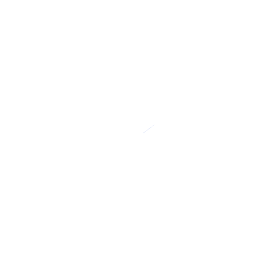
t = 0.00 s
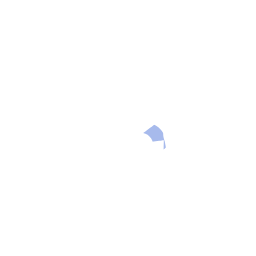
t = 0.44 s
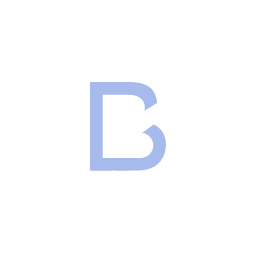
t = 0.89 s
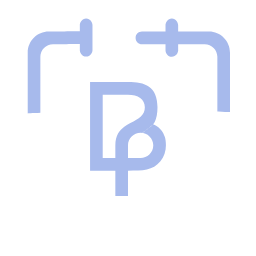
t = 1.33 s
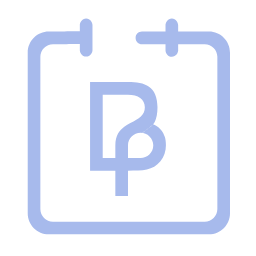
t = 1.77 s
t = 2.22 s: frame unchanged from t = 0.00 s, image omitted

The animated SVG that drew these frames (rendered in a browser with its animation timeline set to each time). Animation: 3 SMIL elements (animate=3); one cycle of 2.22 s, repeats indefinitely.

<svg xmlns="http://www.w3.org/2000/svg" xmlns:xlink="http://www.w3.org/1999/xlink" preserveAspectRatio="xMidYMid meet" width="256" height="256" viewBox="0 0 256 256" style="width: 100%; height: 100%;"><defs><animate repeatCount="indefinite" dur="2.2166667s" begin="0s" xlink:href="#_R_G_L_1_C_0_P_0" fill="freeze" attributeName="d" attributeType="XML" from="M294.33 386.7 C294.33,386.7 291.96,386.7 291.96,386.7 C291.96,386.7 291.67,391.89 291.67,391.89 C291.67,391.89 292.41,396.34 292.41,396.34 C292.41,396.34 292.11,401.09 292.11,401.09 C292.11,401.09 295.67,401.09 295.67,401.09 C295.67,401.09 295.82,396.05 295.82,396.05 C295.82,396.05 295.97,391.75 295.97,391.75 C295.97,391.75 294.33,386.7 294.33,386.7z " to="M330.93 386.68 C330.93,386.68 263.6,386.68 263.6,386.68 C263.6,386.68 265.82,453.13 265.82,453.13 C265.82,453.13 295.78,456.98 295.78,456.98 C295.78,456.98 295.89,452.83 295.89,452.83 C295.89,452.83 296.26,452.98 296.26,452.98 C296.26,452.98 295.78,457.13 295.78,457.13 C295.78,457.13 329.59,454.91 329.59,454.91 C329.59,454.91 330.93,386.68 330.93,386.68z " keyTimes="0;0.5037594;0.5263158;0.5789474;0.6691729;0.6992481;0.7593985;0.7669173;1" values="M294.33 386.7 C294.33,386.7 291.96,386.7 291.96,386.7 C291.96,386.7 291.67,391.89 291.67,391.89 C291.67,391.89 292.41,396.34 292.41,396.34 C292.41,396.34 292.11,401.09 292.11,401.09 C292.11,401.09 295.67,401.09 295.67,401.09 C295.67,401.09 295.82,396.05 295.82,396.05 C295.82,396.05 295.97,391.75 295.97,391.75 C295.97,391.75 294.33,386.7 294.33,386.7z ;M294.33 386.7 C294.33,386.7 291.96,386.7 291.96,386.7 C291.96,386.7 291.67,391.89 291.67,391.89 C291.67,391.89 292.41,396.34 292.41,396.34 C292.41,396.34 292.11,401.09 292.11,401.09 C292.11,401.09 295.67,401.09 295.67,401.09 C295.67,401.09 295.82,396.05 295.82,396.05 C295.82,396.05 295.97,391.75 295.97,391.75 C295.97,391.75 294.33,386.7 294.33,386.7z ;M303.49 386.7 C303.49,386.7 284.88,386.7 284.88,386.7 C284.88,386.7 284.88,402.72 284.88,402.72 C284.88,402.72 293.41,402.87 293.41,402.87 C293.41,402.87 293.07,405.24 293.07,405.24 C293.07,405.24 296.63,405.24 296.63,405.24 C296.63,405.24 296.82,402.57 296.82,402.57 C296.82,402.57 304.49,401.98 304.49,401.98 C304.49,401.98 303.49,386.7 303.49,386.7z ;M330.97 386.7 C330.97,386.7 263.64,386.7 263.64,386.7 C263.64,386.7 265.56,398.12 265.56,398.12 C265.56,398.12 266.75,407.02 266.75,407.02 C266.75,407.02 294.78,405.83 294.78,405.83 C294.78,405.83 298.34,405.83 298.34,405.83 C298.34,405.83 332.75,406.72 332.75,406.72 C332.75,406.72 332.45,399.46 332.45,399.46 C332.45,399.46 330.97,386.7 330.97,386.7z ;M330.97 386.7 C330.97,386.7 263.64,386.7 263.64,386.7 C263.64,386.7 265.56,442.32 265.56,442.32 C265.56,442.32 266.75,448.4 266.75,448.4 C266.75,448.4 283.8,447.51 283.8,447.51 C283.8,447.51 312.06,447.21 312.06,447.21 C312.06,447.21 332.75,448.1 332.75,448.1 C332.75,448.1 332.45,443.65 332.45,443.65 C332.45,443.65 330.97,386.7 330.97,386.7z ;M330.97 386.7 C330.97,386.7 263.64,386.7 263.64,386.7 C263.64,386.7 265.86,453.14 265.86,453.14 C265.86,453.14 276.98,456.11 276.98,456.11 C276.98,456.11 277.28,447.51 277.28,447.51 C277.28,447.51 319.47,447.81 319.47,447.81 C319.47,447.81 318.81,456.11 318.81,456.11 C318.81,456.11 329.63,454.92 329.63,454.92 C329.63,454.92 330.97,386.7 330.97,386.7z ;M330.93 386.68 C330.93,386.68 263.6,386.68 263.6,386.68 C263.6,386.68 265.82,453.13 265.82,453.13 C265.82,453.13 295.78,456.98 295.78,456.98 C295.78,456.98 295.63,448.83 295.63,448.83 C295.63,448.83 295.71,448.75 295.71,448.75 C295.71,448.75 295.78,457.13 295.78,457.13 C295.78,457.13 329.59,454.91 329.59,454.91 C329.59,454.91 330.93,386.68 330.93,386.68z ;M330.93 386.68 C330.93,386.68 263.6,386.68 263.6,386.68 C263.6,386.68 265.82,453.13 265.82,453.13 C265.82,453.13 295.78,456.98 295.78,456.98 C295.78,456.98 295.89,452.83 295.89,452.83 C295.89,452.83 296.26,452.98 296.26,452.98 C296.26,452.98 295.78,457.13 295.78,457.13 C295.78,457.13 329.59,454.91 329.59,454.91 C329.59,454.91 330.93,386.68 330.93,386.68z ;M330.93 386.68 C330.93,386.68 263.6,386.68 263.6,386.68 C263.6,386.68 265.82,453.13 265.82,453.13 C265.82,453.13 295.78,456.98 295.78,456.98 C295.78,456.98 295.89,452.83 295.89,452.83 C295.89,452.83 296.26,452.98 296.26,452.98 C296.26,452.98 295.78,457.13 295.78,457.13 C295.78,457.13 329.59,454.91 329.59,454.91 C329.59,454.91 330.93,386.68 330.93,386.68z " keySplines="0.167 0.167 0.833 0.833;0.167 0.167 0.833 0.833;0.167 0.167 0.833 0.833;0.167 0.167 0.833 0.833;0.167 0.167 0.833 0.833;0.167 0.167 0.833 0.833;0.167 0.167 0.833 0.833;0 0 0 0" calcMode="spline"></animate> <clipPath id="_R_G_L_1_C_0"><path id="_R_G_L_1_C_0_P_0" fill-rule="nonzero"></path></clipPath> <animate repeatCount="indefinite" dur="2.2166667s" begin="0s" xlink:href="#_R_G_L_0_C_0_P_0" fill="freeze" attributeName="d" attributeType="XML" from="M306.79 419.97 C306.79,419.97 306.83,419.98 306.83,419.98 C306.83,419.98 306.8,419.97 306.8,419.97 C306.8,419.97 306.78,420 306.78,420 C306.78,420 306.8,420 306.8,420 C306.8,420 306.86,420 306.86,420 C306.86,420 306.95,419.93 306.95,419.93 C306.95,419.93 306.86,419.96 306.86,419.96 C306.86,419.96 306.84,420.21 306.84,420.21 C306.84,420.21 306.89,420.1 306.89,420.1 C306.89,420.1 306.83,420.1 306.83,420.1 C306.83,420.1 306.5,420.99 306.83,420.17 C307.17,419.36 306.69,420.75 306.69,419.9 C306.69,419.04 306.89,420.14 306.89,420.14 C306.89,420.14 306.93,420.01 306.93,420.01 C306.93,420.01 307.04,419.79 307.04,419.79 C307.04,419.79 301.92,423.68 301.92,423.68 C301.92,423.68 302.88,423.24 302.88,423.24 C302.88,423.24 302.6,423.2 302.6,423.2 C302.6,423.2 302.79,423.22 302.79,423.22 C302.79,423.22 302.47,423.18 302.47,423.18 C302.47,423.18 302.62,423.19 302.62,423.19 C302.62,423.19 302.53,423.17 302.53,423.17 C302.53,423.17 302.43,423.36 302.43,423.18 C302.43,422.99 302.57,423.16 302.57,423.16 C302.57,423.16 302.4,423.16 302.4,423.16 C302.4,423.16 302.71,423.1 302.71,423.1 C302.71,423.1 302.68,423.07 302.68,423.07 C302.68,423.07 302.76,423.09 302.76,423.09 C302.76,423.09 302.66,423.2 302.66,423.2 C302.66,423.2 302.71,423.14 302.71,423.14 C302.71,423.14 302.75,423.12 302.75,423.12 C302.75,423.12 302.75,423.18 302.75,423.18 C302.75,423.18 302.53,423.22 302.53,423.22 C302.53,423.22 306.79,419.98 306.79,419.98 C306.79,419.98 306.77,419.98 306.77,419.98 C306.77,419.98 306.8,419.98 306.8,419.98 C306.8,419.98 306.77,419.98 306.77,419.98 C306.77,419.98 306.79,419.98 306.79,419.98 C306.79,419.98 306.79,419.97 306.79,419.97z " to="M301.92 404.95 C301.92,404.95 293.25,405.03 293.25,405.03 C293.25,405.03 285.98,405.1 285.98,405.1 C285.98,405.1 284.05,419.12 284.05,419.12 C284.05,419.12 285.37,434.3 285.37,434.3 C285.37,434.3 293.25,442.25 293.25,442.25 C293.25,442.25 298.5,442.3 298.5,442.3 C298.5,442.3 299.74,434.68 299.74,434.68 C299.74,434.68 303.69,434.6 303.69,434.6 C303.69,434.6 306.59,433.87 306.59,433.87 C306.59,433.87 311.49,430.09 311.49,430.09 C311.49,430.09 310.52,426.16 310.86,425.35 C311.19,424.53 310.82,424.83 310.82,423.97 C310.82,423.12 310.56,422.53 310.56,422.53 C310.56,422.53 308.71,419.49 308.71,419.49 C308.71,419.49 306.45,419.99 306.45,419.99 C306.45,419.99 301.77,423.53 301.77,423.53 C301.77,423.53 298.75,430.25 298.75,430.25 C298.75,430.25 293.3,430.28 293.3,430.28 C293.3,430.28 293.04,430.16 293.04,430.16 C293.04,430.16 291.91,428.46 291.91,428.46 C291.91,428.46 292.21,418.97 292.21,418.97 C292.21,418.97 291.95,418.04 291.95,418.04 C291.95,418.04 291.91,416.23 291.91,416.04 C291.91,415.86 292.25,414.59 292.25,414.59 C292.25,414.59 293.88,413.41 293.88,413.41 C293.88,413.41 294.99,412.85 294.99,412.85 C294.99,412.85 297.18,412.81 297.18,412.81 C297.18,412.81 299.59,413 299.59,413 C299.59,413 301.89,414.22 301.89,414.22 C301.89,414.22 302.37,415.82 302.37,415.82 C302.37,415.82 301.74,416.82 301.74,416.82 C301.74,416.82 292.58,424.16 292.58,424.16 C292.58,424.16 293.3,430.28 293.3,430.28 C293.3,430.28 298.75,430.25 298.75,430.25 C298.75,430.25 301.74,423.57 301.74,423.57 C301.74,423.57 306.45,419.97 306.45,419.97 C306.45,419.97 308.08,414.37 308.08,414.37 C308.08,414.37 310.3,409.7 310.3,409.7 C310.3,409.7 301.92,404.95 301.92,404.95z " keyTimes="0;0.1804511;0.2180451;0.2481203;0.2631579;0.2706767;0.2781955;0.2857143;0.3157895;0.3308271;0.3533835;0.3834586;0.406015;0.4135338;0.4210526;0.4511278;0.4736842;0.4887218;0.4962406;1" values="M306.79 419.97 C306.79,419.97 306.83,419.98 306.83,419.98 C306.83,419.98 306.8,419.97 306.8,419.97 C306.8,419.97 306.78,420 306.78,420 C306.78,420 306.8,420 306.8,420 C306.8,420 306.86,420 306.86,420 C306.86,420 306.95,419.93 306.95,419.93 C306.95,419.93 306.86,419.96 306.86,419.96 C306.86,419.96 306.84,420.21 306.84,420.21 C306.84,420.21 306.89,420.1 306.89,420.1 C306.89,420.1 306.83,420.1 306.83,420.1 C306.83,420.1 306.5,420.99 306.83,420.17 C307.17,419.36 306.69,420.75 306.69,419.9 C306.69,419.04 306.89,420.14 306.89,420.14 C306.89,420.14 306.93,420.01 306.93,420.01 C306.93,420.01 307.04,419.79 307.04,419.79 C307.04,419.79 301.92,423.68 301.92,423.68 C301.92,423.68 302.88,423.24 302.88,423.24 C302.88,423.24 302.6,423.2 302.6,423.2 C302.6,423.2 302.79,423.22 302.79,423.22 C302.79,423.22 302.47,423.18 302.47,423.18 C302.47,423.18 302.62,423.19 302.62,423.19 C302.62,423.19 302.53,423.17 302.53,423.17 C302.53,423.17 302.43,423.36 302.43,423.18 C302.43,422.99 302.57,423.16 302.57,423.16 C302.57,423.16 302.4,423.16 302.4,423.16 C302.4,423.16 302.71,423.1 302.71,423.1 C302.71,423.1 302.68,423.07 302.68,423.07 C302.68,423.07 302.76,423.09 302.76,423.09 C302.76,423.09 302.66,423.2 302.66,423.2 C302.66,423.2 302.71,423.14 302.71,423.14 C302.71,423.14 302.75,423.12 302.75,423.12 C302.75,423.12 302.75,423.18 302.75,423.18 C302.75,423.18 302.53,423.22 302.53,423.22 C302.53,423.22 306.79,419.98 306.79,419.98 C306.79,419.98 306.77,419.98 306.77,419.98 C306.77,419.98 306.8,419.98 306.8,419.98 C306.8,419.98 306.77,419.98 306.77,419.98 C306.77,419.98 306.79,419.98 306.79,419.98 C306.79,419.98 306.79,419.97 306.79,419.97z ;M306.79 419.97 C306.79,419.97 306.83,419.98 306.83,419.98 C306.83,419.98 306.8,419.97 306.8,419.97 C306.8,419.97 306.78,420 306.78,420 C306.78,420 306.8,420 306.8,420 C306.8,420 306.86,420 306.86,420 C306.86,420 306.95,419.93 306.95,419.93 C306.95,419.93 306.86,419.96 306.86,419.96 C306.86,419.96 306.84,420.21 306.84,420.21 C306.84,420.21 306.89,420.1 306.89,420.1 C306.89,420.1 306.83,420.1 306.83,420.1 C306.83,420.1 306.5,420.99 306.83,420.17 C307.17,419.36 306.69,420.75 306.69,419.9 C306.69,419.04 306.89,420.14 306.89,420.14 C306.89,420.14 306.93,420.01 306.93,420.01 C306.93,420.01 307.04,419.79 307.04,419.79 C307.04,419.79 301.92,423.68 301.92,423.68 C301.92,423.68 302.88,423.24 302.88,423.24 C302.88,423.24 302.6,423.2 302.6,423.2 C302.6,423.2 302.79,423.22 302.79,423.22 C302.79,423.22 302.47,423.18 302.47,423.18 C302.47,423.18 302.62,423.19 302.62,423.19 C302.62,423.19 302.53,423.17 302.53,423.17 C302.53,423.17 302.43,423.36 302.43,423.18 C302.43,422.99 302.57,423.16 302.57,423.16 C302.57,423.16 302.4,423.16 302.4,423.16 C302.4,423.16 302.71,423.1 302.71,423.1 C302.71,423.1 302.68,423.07 302.68,423.07 C302.68,423.07 302.76,423.09 302.76,423.09 C302.76,423.09 302.66,423.2 302.66,423.2 C302.66,423.2 302.71,423.14 302.71,423.14 C302.71,423.14 302.75,423.12 302.75,423.12 C302.75,423.12 302.75,423.18 302.75,423.18 C302.75,423.18 302.53,423.22 302.53,423.22 C302.53,423.22 306.79,419.98 306.79,419.98 C306.79,419.98 306.77,419.98 306.77,419.98 C306.77,419.98 306.8,419.98 306.8,419.98 C306.8,419.98 306.77,419.98 306.77,419.98 C306.77,419.98 306.79,419.98 306.79,419.98 C306.79,419.98 306.79,419.97 306.79,419.97z ;M310.92 429.74 C310.92,429.74 310.97,429.75 310.97,429.75 C310.97,429.75 310.93,429.74 310.93,429.74 C310.93,429.74 310.91,429.77 310.91,429.77 C310.91,429.77 310.94,429.77 310.94,429.77 C310.94,429.77 310.99,429.77 310.99,429.77 C310.99,429.77 311.09,429.7 311.09,429.7 C311.09,429.7 310.99,429.73 310.99,429.73 C310.99,429.73 310.9,434.91 310.9,434.91 C310.9,434.91 312.25,433.8 312.25,433.8 C312.25,433.8 311.49,430.09 311.49,430.09 C311.49,430.09 310.52,426.16 310.86,425.35 C311.19,424.53 310.82,424.83 310.82,423.97 C310.82,423.12 310.56,422.53 310.56,422.53 C310.56,422.53 308.71,419.49 308.71,419.49 C308.71,419.49 307.04,419.79 307.04,419.79 C307.04,419.79 301.92,423.68 301.92,423.68 C301.92,423.68 303.93,428.18 303.93,428.18 C303.93,428.18 303.66,428.14 303.66,428.14 C303.66,428.14 303.84,428.16 303.84,428.16 C303.84,428.16 303.52,428.11 303.52,428.11 C303.52,428.11 303.67,428.12 303.67,428.12 C303.67,428.12 303.58,428.1 303.58,428.1 C303.58,428.1 303.49,428.3 303.49,428.11 C303.49,427.93 303.63,428.09 303.63,428.09 C303.63,428.09 303.45,428.1 303.45,428.1 C303.45,428.1 303.76,428.04 303.76,428.04 C303.76,428.04 303.73,428 303.73,428 C303.73,428 303.69,427.98 303.69,427.98 C303.69,427.98 303.71,428.13 303.71,428.13 C303.71,428.13 303.76,428.08 303.76,428.08 C303.76,428.08 303.8,428.06 303.8,428.06 C303.8,428.06 303.8,428.11 303.8,428.11 C303.8,428.11 303.58,428.16 303.58,428.16 C303.58,428.16 310.92,429.75 310.92,429.75 C310.92,429.75 310.91,429.75 310.91,429.75 C310.91,429.75 310.93,429.75 310.93,429.75 C310.93,429.75 310.9,429.75 310.9,429.75 C310.9,429.75 310.93,429.75 310.93,429.75 C310.93,429.75 310.92,429.74 310.92,429.74z ;M299.65 434.12 C299.65,434.12 299.7,434.13 299.7,434.13 C299.7,434.13 299.66,434.11 299.66,434.11 C299.66,434.11 299.64,434.14 299.64,434.14 C299.64,434.14 299.66,434.14 299.66,434.14 C299.66,434.14 299.72,434.15 299.72,434.15 C299.72,434.15 299.81,434.08 299.81,434.08 C299.81,434.08 299.72,434.11 299.72,434.11 C299.72,434.11 303.69,434.6 303.69,434.6 C303.69,434.6 306.59,433.87 306.59,433.87 C306.59,433.87 311.49,430.09 311.49,430.09 C311.49,430.09 310.52,426.16 310.86,425.35 C311.19,424.53 310.82,424.83 310.82,423.97 C310.82,423.12 310.56,422.53 310.56,422.53 C310.56,422.53 308.71,419.49 308.71,419.49 C308.71,419.49 307.04,419.79 307.04,419.79 C307.04,419.79 301.92,423.68 301.92,423.68 C301.92,423.68 300.06,430.31 300.06,430.31 C300.06,430.31 299.78,430.27 299.78,430.27 C299.78,430.27 299.96,430.29 299.96,430.29 C299.96,430.29 299.65,430.25 299.65,430.25 C299.65,430.25 299.8,430.25 299.8,430.25 C299.8,430.25 299.7,430.24 299.7,430.24 C299.7,430.24 299.61,430.43 299.61,430.25 C299.61,430.06 299.75,430.22 299.75,430.22 C299.75,430.22 299.57,430.23 299.57,430.23 C299.57,430.23 299.89,430.17 299.89,430.17 C299.89,430.17 299.85,430.13 299.85,430.13 C299.85,430.13 299.82,430.12 299.82,430.12 C299.82,430.12 299.83,430.26 299.83,430.26 C299.83,430.26 299.89,430.21 299.89,430.21 C299.89,430.21 299.93,430.19 299.93,430.19 C299.93,430.19 299.93,430.25 299.93,430.25 C299.93,430.25 299.7,430.29 299.7,430.29 C299.7,430.29 299.65,434.13 299.65,434.13 C299.65,434.13 299.64,434.13 299.64,434.13 C299.64,434.13 299.66,434.13 299.66,434.13 C299.66,434.13 299.63,434.13 299.63,434.13 C299.63,434.13 299.65,434.13 299.65,434.13 C299.65,434.13 299.65,434.12 299.65,434.12z ;M292.83 434.12 C292.83,434.12 292.81,434.11 292.81,434.11 C292.81,434.11 292.84,434.12 292.84,434.12 C292.84,434.12 292.82,434.15 292.82,434.15 C292.82,434.15 292.85,434.15 292.85,434.15 C292.85,434.15 294.61,434.08 294.61,434.08 C294.61,434.08 298.37,434.07 298.37,434.07 C298.37,434.07 299.74,434.68 299.74,434.68 C299.74,434.68 303.69,434.6 303.69,434.6 C303.69,434.6 306.59,433.87 306.59,433.87 C306.59,433.87 311.49,430.09 311.49,430.09 C311.49,430.09 310.52,426.16 310.86,425.35 C311.19,424.53 310.82,424.83 310.82,423.97 C310.82,423.12 310.56,422.53 310.56,422.53 C310.56,422.53 308.71,419.49 308.71,419.49 C308.71,419.49 307.04,419.79 307.04,419.79 C307.04,419.79 301.92,423.68 301.92,423.68 C301.92,423.68 298.47,430.31 298.47,430.31 C298.47,430.31 294.44,430.33 294.44,430.33 C294.44,430.33 292.89,430.31 292.89,430.31 C292.89,430.31 292.69,430.25 292.69,430.25 C292.69,430.25 292.72,430.28 292.72,430.28 C292.72,430.28 292.63,430.26 292.63,430.26 C292.63,430.26 292.65,430.43 292.65,430.25 C292.65,430.06 292.56,430.15 292.56,430.15 C292.56,430.15 292.61,430.23 292.61,430.23 C292.61,430.23 292.93,430.17 292.93,430.17 C292.93,430.17 292.89,430.13 292.89,430.13 C292.89,430.13 292.85,430.12 292.85,430.12 C292.85,430.12 292.87,430.26 292.87,430.26 C292.87,430.26 292.93,430.21 292.93,430.21 C292.93,430.21 292.96,430.19 292.96,430.19 C292.96,430.19 292.96,430.25 292.96,430.25 C292.96,430.25 292.77,430.22 292.77,430.22 C292.77,430.22 292.83,434.13 292.83,434.13 C292.83,434.13 292.82,434.13 292.82,434.13 C292.82,434.13 292.84,434.13 292.84,434.13 C292.84,434.13 292.81,434.13 292.81,434.13 C292.81,434.13 292.83,434.13 292.83,434.13 C292.83,434.13 292.83,434.12 292.83,434.12z ;M286.91 434.04 C286.91,434.04 286.89,434.02 286.89,434.02 C286.89,434.02 286.92,434.03 286.92,434.03 C286.92,434.03 286.9,434.06 286.9,434.06 C286.9,434.06 286.92,434.06 286.92,434.06 C286.92,434.06 294.61,434.08 294.61,434.08 C294.61,434.08 298.39,434.03 298.39,434.03 C298.39,434.03 299.74,434.68 299.74,434.68 C299.74,434.68 303.69,434.6 303.69,434.6 C303.69,434.6 306.59,433.87 306.59,433.87 C306.59,433.87 311.49,430.09 311.49,430.09 C311.49,430.09 310.52,426.16 310.86,425.35 C311.19,424.53 310.82,424.83 310.82,423.97 C310.82,423.12 310.56,422.53 310.56,422.53 C310.56,422.53 308.71,419.49 308.71,419.49 C308.71,419.49 307.04,419.79 307.04,419.79 C307.04,419.79 301.92,423.68 301.92,423.68 C301.92,423.68 298.47,430.31 298.47,430.31 C298.47,430.31 294.44,430.33 294.44,430.33 C294.44,430.33 293.04,430.16 293.04,430.16 C293.04,430.16 291.91,428.46 291.91,428.46 C291.91,428.46 291.91,428.68 291.91,428.68 C291.91,428.68 291.82,428.67 291.82,428.67 C291.82,428.67 291.88,428.65 291.88,428.46 C291.88,428.28 291.78,428.37 291.78,428.37 C291.78,428.37 291.84,428.44 291.84,428.44 C291.84,428.44 292.15,428.39 292.15,428.39 C292.15,428.39 292.12,428.35 292.12,428.35 C292.12,428.35 292.08,428.33 292.08,428.33 C292.08,428.33 292.1,428.48 292.1,428.48 C292.1,428.48 292.15,428.42 292.15,428.42 C292.15,428.42 292.19,428.41 292.19,428.41 C292.19,428.41 292.19,428.46 292.19,428.46 C292.19,428.46 291.97,428.51 291.97,428.51 C291.97,428.51 287.14,434.07 287.14,434.07 C287.14,434.07 286.89,434.05 286.89,434.05 C286.89,434.05 286.92,434.05 286.92,434.05 C286.92,434.05 286.89,434.05 286.89,434.05 C286.89,434.05 286.91,434.05 286.91,434.05 C286.91,434.05 286.91,434.04 286.91,434.04z ;M286.7 429.47 C286.7,429.47 286.88,429.37 286.88,429.37 C286.88,429.37 286.52,429.45 286.52,429.45 C286.52,429.45 286.83,429.85 286.83,429.85 C286.83,429.85 286.14,434.18 286.14,434.18 C286.14,434.18 294.61,434.08 294.61,434.08 C294.61,434.08 298.37,434.08 298.37,434.08 C298.37,434.08 299.74,434.68 299.74,434.68 C299.74,434.68 303.69,434.6 303.69,434.6 C303.69,434.6 306.59,433.87 306.59,433.87 C306.59,433.87 311.49,430.09 311.49,430.09 C311.49,430.09 310.52,426.16 310.86,425.35 C311.19,424.53 310.82,424.83 310.82,423.97 C310.82,423.12 310.56,422.53 310.56,422.53 C310.56,422.53 308.71,419.49 308.71,419.49 C308.71,419.49 307.04,419.79 307.04,419.79 C307.04,419.79 301.92,423.68 301.92,423.68 C301.92,423.68 298.38,430.31 298.38,430.31 C298.38,430.31 294.56,430.33 294.56,430.33 C294.56,430.33 293.04,430.16 293.04,430.16 C293.04,430.16 291.91,428.46 291.91,428.46 C291.91,428.46 291.99,426.42 291.99,426.42 C291.99,426.42 291.87,426.34 291.87,426.34 C291.87,426.34 292.01,426.25 292.01,426.07 C292.01,425.88 292.05,425.99 292.05,425.99 C292.05,425.99 291.97,425.95 291.97,425.95 C291.97,425.95 292.39,425.98 292.39,425.98 C292.39,425.98 292.27,426.05 292.27,426.05 C292.27,426.05 292.35,425.99 292.35,425.99 C292.35,425.99 292.32,426 292.32,426 C292.32,426 292.4,426 292.4,426 C292.4,426 292.4,426.06 292.4,426.06 C292.4,426.06 292.39,426.05 292.39,426.05 C292.39,426.05 292.62,426.45 292.62,426.45 C292.62,426.45 286.78,429.41 286.78,429.41 C286.78,429.41 286.55,429.2 286.55,429.2 C286.55,429.2 286.62,429.38 286.62,429.38 C286.62,429.38 286.51,429.44 286.51,429.44 C286.51,429.44 286.46,429.37 286.46,429.37 C286.46,429.37 286.7,429.47 286.7,429.47z ;M286.5 424.9 C286.5,424.9 286.87,424.72 286.87,424.72 C286.87,424.72 286.13,424.87 286.13,424.87 C286.13,424.87 286.76,425.64 286.76,425.64 C286.76,425.64 285.37,434.3 285.37,434.3 C285.37,434.3 294.63,434.09 294.63,434.09 C294.63,434.09 298.37,434.09 298.37,434.09 C298.37,434.09 299.74,434.68 299.74,434.68 C299.74,434.68 303.69,434.6 303.69,434.6 C303.69,434.6 306.59,433.87 306.59,433.87 C306.59,433.87 311.49,430.09 311.49,430.09 C311.49,430.09 310.52,426.16 310.86,425.35 C311.19,424.53 310.82,424.83 310.82,423.97 C310.82,423.12 310.56,422.53 310.56,422.53 C310.56,422.53 308.71,419.49 308.71,419.49 C308.71,419.49 307.04,419.79 307.04,419.79 C307.04,419.79 301.92,423.68 301.92,423.68 C301.92,423.68 298.36,430.31 298.36,430.31 C298.36,430.31 294.59,430.33 294.59,430.33 C294.59,430.33 293.04,430.16 293.04,430.16 C293.04,430.16 291.91,428.46 291.91,428.46 C291.91,428.46 292.06,424.16 292.06,424.16 C292.06,424.16 291.91,424.01 291.91,424.01 C291.91,424.01 292.13,423.86 292.13,423.68 C292.13,423.49 292.32,423.6 292.32,423.6 C292.32,423.6 292.1,423.46 292.1,423.46 C292.1,423.46 292.62,423.57 292.62,423.57 C292.62,423.57 292.43,423.75 292.43,423.75 C292.43,423.75 292.62,423.64 292.62,423.64 C292.62,423.64 292.54,423.53 292.54,423.53 C292.54,423.53 292.65,423.57 292.65,423.57 C292.65,423.57 292.62,423.72 292.62,423.72 C292.62,423.72 292.58,423.64 292.58,423.64 C292.58,423.64 293.27,424.39 293.27,424.39 C293.27,424.39 286.43,424.75 286.43,424.75 C286.43,424.75 286.2,424.35 286.2,424.35 C286.2,424.35 286.31,424.72 286.31,424.72 C286.31,424.72 286.13,424.83 286.13,424.83 C286.13,424.83 286.02,424.68 286.02,424.68 C286.02,424.68 286.5,424.9 286.5,424.9z ;M285.53 417.93 C285.53,417.93 285.61,418.01 285.61,418.01 C285.61,418.01 285.39,417.97 285.39,417.97 C285.39,417.97 285.68,418.12 285.68,418.12 C285.68,418.12 285.37,434.3 285.37,434.3 C285.37,434.3 294.61,434.08 294.61,434.08 C294.61,434.08 298.38,434.11 298.38,434.11 C298.38,434.11 299.74,434.68 299.74,434.68 C299.74,434.68 303.69,434.6 303.69,434.6 C303.69,434.6 306.59,433.87 306.59,433.87 C306.59,433.87 311.49,430.09 311.49,430.09 C311.49,430.09 310.52,426.16 310.86,425.35 C311.19,424.53 310.82,424.83 310.82,423.97 C310.82,423.12 310.56,422.53 310.56,422.53 C310.56,422.53 308.71,419.49 308.71,419.49 C308.71,419.49 307.04,419.79 307.04,419.79 C307.04,419.79 301.92,423.68 301.92,423.68 C301.92,423.68 298.71,430.31 298.71,430.31 C298.71,430.31 293.3,430.31 293.3,430.31 C293.3,430.31 293.04,430.16 293.04,430.16 C293.04,430.16 291.91,428.46 291.91,428.46 C291.91,428.46 292.21,418.97 292.21,418.97 C292.21,418.97 291.95,418.04 291.95,418.04 C291.95,418.04 291.26,417.75 291.26,417.56 C291.26,417.38 291.34,417.38 291.34,417.38 C291.34,417.38 291.45,417.54 291.45,417.54 C291.45,417.54 291.21,417.5 291.21,417.5 C291.21,417.5 291.32,417.45 291.32,417.45 C291.32,417.45 291.28,417.51 291.28,417.51 C291.28,417.51 291.5,417.56 291.5,417.56 C291.5,417.56 291.52,417.54 291.52,417.54 C291.52,417.54 291.45,417.6 291.45,417.6 C291.45,417.6 291.43,417.67 291.43,417.67 C291.43,417.67 291.41,417.89 291.41,417.89 C291.41,417.89 291.24,417.95 291.24,417.95 C291.24,417.95 285.98,417.86 285.98,417.86 C285.98,417.86 286.02,417.69 286.02,417.69 C286.02,417.69 285.92,417.77 285.92,417.77 C285.92,417.77 285.81,417.62 285.81,417.62 C285.81,417.62 285.53,417.93 285.53,417.93z ;M284.93 404.18 C284.93,404.18 281.14,411.97 281.14,411.97 C281.14,411.97 273.88,412.04 273.88,412.04 C273.88,412.04 284.05,419.12 284.05,419.12 C284.05,419.12 285.37,434.3 285.37,434.3 C285.37,434.3 294.61,434.08 294.61,434.08 C294.61,434.08 298.36,434.08 298.36,434.08 C298.36,434.08 299.74,434.68 299.74,434.68 C299.74,434.68 303.69,434.6 303.69,434.6 C303.69,434.6 306.59,433.87 306.59,433.87 C306.59,433.87 311.49,430.09 311.49,430.09 C311.49,430.09 310.52,426.16 310.86,425.35 C311.19,424.53 310.82,424.83 310.82,423.97 C310.82,423.12 310.56,422.53 310.56,422.53 C310.56,422.53 308.71,419.49 308.71,419.49 C308.71,419.49 307.04,419.79 307.04,419.79 C307.04,419.79 301.92,423.68 301.92,423.68 C301.92,423.68 298.35,430.31 298.35,430.31 C298.35,430.31 294.59,430.32 294.59,430.32 C294.59,430.32 293.04,430.16 293.04,430.16 C293.04,430.16 291.91,428.46 291.91,428.46 C291.91,428.46 292.21,418.97 292.21,418.97 C292.21,418.97 291.95,418.04 291.95,418.04 C291.95,418.04 291.91,416.23 291.91,416.04 C291.91,415.86 291.91,415.81 291.91,415.81 C291.91,415.81 291.8,415.82 291.8,415.82 C291.8,415.82 291.88,415.73 291.88,415.73 C291.88,415.73 291.9,415.66 291.9,415.66 C291.9,415.66 291.8,415.65 291.8,415.65 C291.8,415.65 291.73,415.73 291.73,415.73 C291.73,415.73 291.87,415.58 291.87,415.58 C291.87,415.58 291.87,415.71 291.87,415.71 C291.87,415.71 291.83,415.72 291.83,415.72 C291.83,415.72 291.82,415.71 291.82,415.71 C291.82,415.71 291.66,414.92 291.66,414.92 C291.66,414.92 291.45,413.38 291.45,413.38 C291.45,413.38 291.09,411.81 291.09,411.81 C291.09,411.81 291.05,411.77 291.05,411.77 C291.05,411.77 289.08,410.26 289.08,410.26 C289.08,410.26 284.93,404.18 284.93,404.18z ;M298.66 404.21 C298.66,404.21 293.25,405.03 293.25,405.03 C293.25,405.03 285.98,405.1 285.98,405.1 C285.98,405.1 284.05,419.12 284.05,419.12 C284.05,419.12 285.37,434.3 285.37,434.3 C285.37,434.3 294.61,434.09 294.61,434.09 C294.61,434.09 298.35,434.08 298.35,434.08 C298.35,434.08 299.74,434.68 299.74,434.68 C299.74,434.68 303.69,434.6 303.69,434.6 C303.69,434.6 306.59,433.87 306.59,433.87 C306.59,433.87 311.49,430.09 311.49,430.09 C311.49,430.09 310.52,426.16 310.86,425.35 C311.19,424.53 310.82,424.83 310.82,423.97 C310.82,423.12 310.56,422.53 310.56,422.53 C310.56,422.53 308.71,419.49 308.71,419.49 C308.71,419.49 307.04,419.79 307.04,419.79 C307.04,419.79 301.92,423.68 301.92,423.68 C301.92,423.68 298.76,430.32 298.76,430.32 C298.76,430.32 294.62,430.33 294.62,430.33 C294.62,430.33 293.04,430.16 293.04,430.16 C293.04,430.16 291.91,428.46 291.91,428.46 C291.91,428.46 292.21,418.97 292.21,418.97 C292.21,418.97 291.95,418.04 291.95,418.04 C291.95,418.04 291.91,416.23 291.91,416.04 C291.91,415.86 292.25,414.59 292.25,414.59 C292.25,414.59 293.88,413.41 293.88,413.41 C293.88,413.41 294.99,412.85 294.99,412.85 C294.99,412.85 297.18,412.81 297.18,412.81 C297.18,412.81 299.59,413 299.59,413 C299.59,413 300.75,413.19 300.75,413.19 C300.75,413.19 300.74,413.2 300.74,413.2 C300.74,413.2 300.68,413.28 300.68,413.28 C300.68,413.28 300.74,413.15 300.74,413.15 C300.74,413.15 300.76,413.19 300.76,413.19 C300.76,413.19 300.77,413.17 300.77,413.17 C300.77,413.17 303.55,406.44 303.55,406.44 C303.55,406.44 302.85,404.47 302.85,404.47 C302.85,404.47 301.29,403.47 301.29,403.47 C301.29,403.47 301.18,403.32 301.18,403.32 C301.18,403.32 298.66,404.21 298.66,404.21z ;M301.92 404.95 C301.92,404.95 293.25,405.03 293.25,405.03 C293.25,405.03 285.98,405.1 285.98,405.1 C285.98,405.1 284.05,419.12 284.05,419.12 C284.05,419.12 285.37,434.3 285.37,434.3 C285.37,434.3 294.61,434.07 294.61,434.07 C294.61,434.07 298.36,434.07 298.36,434.07 C298.36,434.07 299.74,434.68 299.74,434.68 C299.74,434.68 303.69,434.6 303.69,434.6 C303.69,434.6 306.59,433.87 306.59,433.87 C306.59,433.87 311.49,430.09 311.49,430.09 C311.49,430.09 310.52,426.16 310.86,425.35 C311.19,424.53 310.82,424.83 310.82,423.97 C310.82,423.12 310.56,422.53 310.56,422.53 C310.56,422.53 308.71,419.49 308.71,419.49 C308.71,419.49 307.04,419.79 307.04,419.79 C307.04,419.79 301.92,423.68 301.92,423.68 C301.92,423.68 298.73,430.31 298.73,430.31 C298.73,430.31 293.3,430.33 293.3,430.33 C293.3,430.33 293.04,430.16 293.04,430.16 C293.04,430.16 291.91,428.46 291.91,428.46 C291.91,428.46 292.21,418.97 292.21,418.97 C292.21,418.97 291.95,418.04 291.95,418.04 C291.95,418.04 291.91,416.23 291.91,416.04 C291.91,415.86 292.25,414.59 292.25,414.59 C292.25,414.59 293.88,413.41 293.88,413.41 C293.88,413.41 294.99,412.85 294.99,412.85 C294.99,412.85 297.18,412.81 297.18,412.81 C297.18,412.81 299.59,413 299.59,413 C299.59,413 301.89,414.22 301.89,414.22 C301.89,414.22 302.37,415.82 302.37,415.82 C302.37,415.82 302.59,416.02 302.59,416.02 C302.59,416.02 302.55,415.98 302.55,415.98 C302.55,415.98 302.63,415.99 302.63,415.99 C302.63,415.99 306.67,409.55 306.67,409.55 C306.67,409.55 306.65,409.61 306.65,409.61 C306.65,409.61 306.59,409.55 306.59,409.55 C306.59,409.55 306.69,409.72 306.69,409.72 C306.69,409.72 306.58,409.57 306.58,409.57 C306.58,409.57 301.92,404.95 301.92,404.95z ;M301.92 404.95 C301.92,404.95 293.25,405.03 293.25,405.03 C293.25,405.03 285.98,405.1 285.98,405.1 C285.98,405.1 284.05,419.12 284.05,419.12 C284.05,419.12 285.37,434.3 285.37,434.3 C285.37,434.3 294.61,434.09 294.61,434.09 C294.61,434.09 298.36,434.09 298.36,434.09 C298.36,434.09 299.74,434.68 299.74,434.68 C299.74,434.68 303.69,434.6 303.69,434.6 C303.69,434.6 306.59,433.87 306.59,433.87 C306.59,433.87 311.49,430.09 311.49,430.09 C311.49,430.09 310.52,426.16 310.86,425.35 C311.19,424.53 310.82,424.83 310.82,423.97 C310.82,423.12 310.56,422.53 310.56,422.53 C310.56,422.53 308.71,419.49 308.71,419.49 C308.71,419.49 306.29,420.1 306.29,420.1 C306.29,420.1 301.7,423.39 301.7,423.39 C301.7,423.39 298.38,430.31 298.38,430.31 C298.38,430.31 293.4,430.32 293.4,430.32 C293.4,430.32 293.04,430.16 293.04,430.16 C293.04,430.16 291.91,428.46 291.91,428.46 C291.91,428.46 292.21,418.97 292.21,418.97 C292.21,418.97 291.95,418.04 291.95,418.04 C291.95,418.04 291.91,416.23 291.91,416.04 C291.91,415.86 292.25,414.59 292.25,414.59 C292.25,414.59 293.88,413.41 293.88,413.41 C293.88,413.41 294.99,412.85 294.99,412.85 C294.99,412.85 297.18,412.81 297.18,412.81 C297.18,412.81 299.59,413 299.59,413 C299.59,413 301.89,414.22 301.89,414.22 C301.89,414.22 302.37,415.82 302.37,415.82 C302.37,415.82 302.63,417.02 302.63,417.02 C302.63,417.02 302.61,416.97 302.61,416.97 C302.61,416.97 302.63,416.9 302.63,416.9 C302.63,416.9 307.12,415.55 307.12,415.55 C307.12,415.55 307.51,415.47 307.51,415.47 C307.51,415.47 307.52,415.47 307.52,415.47 C307.52,415.47 309.01,412.56 309.01,412.56 C309.01,412.56 310.3,409.7 310.3,409.7 C310.3,409.7 301.92,404.95 301.92,404.95z ;M301.92 404.95 C301.92,404.95 293.25,405.03 293.25,405.03 C293.25,405.03 285.98,405.1 285.98,405.1 C285.98,405.1 284.05,419.12 284.05,419.12 C284.05,419.12 285.37,434.3 285.37,434.3 C285.37,434.3 294.6,434.08 294.6,434.08 C294.6,434.08 298.37,434.07 298.37,434.07 C298.37,434.07 299.74,434.68 299.74,434.68 C299.74,434.68 303.69,434.6 303.69,434.6 C303.69,434.6 306.59,433.87 306.59,433.87 C306.59,433.87 311.49,430.09 311.49,430.09 C311.49,430.09 310.52,426.16 310.86,425.35 C311.19,424.53 310.82,424.83 310.82,423.97 C310.82,423.12 310.56,422.53 310.56,422.53 C310.56,422.53 308.71,419.49 308.71,419.49 C308.71,419.49 306.05,420.2 306.05,420.2 C306.05,420.2 301.63,423.29 301.63,423.29 C301.63,423.29 298.57,430.33 298.57,430.33 C298.57,430.33 293.35,430.32 293.35,430.32 C293.35,430.32 293.04,430.16 293.04,430.16 C293.04,430.16 291.91,428.46 291.91,428.46 C291.91,428.46 292.21,418.97 292.21,418.97 C292.21,418.97 291.95,418.04 291.95,418.04 C291.95,418.04 291.91,416.23 291.91,416.04 C291.91,415.86 292.25,414.59 292.25,414.59 C292.25,414.59 293.88,413.41 293.88,413.41 C293.88,413.41 294.99,412.85 294.99,412.85 C294.99,412.85 297.18,412.81 297.18,412.81 C297.18,412.81 299.59,413 299.59,413 C299.59,413 301.89,414.22 301.89,414.22 C301.89,414.22 302.37,415.82 302.37,415.82 C302.37,415.82 301.74,416.82 301.74,416.82 C301.74,416.82 297.55,418.67 297.55,418.67 C297.55,418.67 300.2,418.16 300.2,418.16 C300.2,418.16 306.72,417.16 306.72,417.16 C306.72,417.16 307.56,417.29 307.56,417.29 C307.56,417.29 307.59,417.33 307.59,417.33 C307.59,417.33 308.54,413.47 308.54,413.47 C308.54,413.47 306.71,408.22 306.71,408.22 C306.71,408.22 301.92,404.95 301.92,404.95z ;M301.92 404.95 C301.92,404.95 293.25,405.03 293.25,405.03 C293.25,405.03 285.98,405.1 285.98,405.1 C285.98,405.1 284.05,419.12 284.05,419.12 C284.05,419.12 285.37,434.3 285.37,434.3 C285.37,434.3 294.62,434.09 294.62,434.09 C294.62,434.09 298.35,434.08 298.35,434.08 C298.35,434.08 299.74,434.68 299.74,434.68 C299.74,434.68 303.69,434.6 303.69,434.6 C303.69,434.6 306.59,433.87 306.59,433.87 C306.59,433.87 311.49,430.09 311.49,430.09 C311.49,430.09 310.52,426.16 310.86,425.35 C311.19,424.53 310.82,424.83 310.82,423.97 C310.82,423.12 310.56,422.53 310.56,422.53 C310.56,422.53 308.71,419.49 308.71,419.49 C308.71,419.49 305.8,420.3 305.8,420.3 C305.8,420.3 301.55,423.2 301.55,423.2 C301.55,423.2 298.74,430.31 298.74,430.31 C298.74,430.31 293.34,430.32 293.34,430.32 C293.34,430.32 293.04,430.16 293.04,430.16 C293.04,430.16 291.91,428.46 291.91,428.46 C291.91,428.46 292.21,418.97 292.21,418.97 C292.21,418.97 291.95,418.04 291.95,418.04 C291.95,418.04 291.91,416.23 291.91,416.04 C291.91,415.86 292.25,414.59 292.25,414.59 C292.25,414.59 293.88,413.41 293.88,413.41 C293.88,413.41 294.99,412.85 294.99,412.85 C294.99,412.85 297.18,412.81 297.18,412.81 C297.18,412.81 299.59,413 299.59,413 C299.59,413 301.89,414.22 301.89,414.22 C301.89,414.22 302.37,415.82 302.37,415.82 C302.37,415.82 301.74,416.82 301.74,416.82 C301.74,416.82 297.55,418.67 297.55,418.67 C297.55,418.67 300.2,418.16 300.2,418.16 C300.2,418.16 306.32,418.77 306.32,418.77 C306.32,418.77 307.34,417.78 307.34,417.78 C307.34,417.78 307.74,418.52 307.74,418.52 C307.74,418.52 308.08,414.37 308.08,414.37 C308.08,414.37 310.3,409.7 310.3,409.7 C310.3,409.7 301.92,404.95 301.92,404.95z ;M301.92 404.95 C301.92,404.95 293.25,405.03 293.25,405.03 C293.25,405.03 285.98,405.1 285.98,405.1 C285.98,405.1 284.05,419.12 284.05,419.12 C284.05,419.12 285.37,434.3 285.37,434.3 C285.37,434.3 294.6,434.09 294.6,434.09 C294.6,434.09 298.35,434.08 298.35,434.08 C298.35,434.08 299.74,434.68 299.74,434.68 C299.74,434.68 303.69,434.6 303.69,434.6 C303.69,434.6 306.59,433.87 306.59,433.87 C306.59,433.87 311.49,430.09 311.49,430.09 C311.49,430.09 310.52,426.16 310.86,425.35 C311.19,424.53 310.82,424.83 310.82,423.97 C310.82,423.12 310.56,422.53 310.56,422.53 C310.56,422.53 308.71,419.49 308.71,419.49 C308.71,419.49 305.98,420.3 305.98,420.3 C305.98,420.3 301.72,423.59 301.72,423.59 C301.72,423.59 298.75,430.25 298.75,430.25 C298.75,430.25 293.3,430.28 293.3,430.28 C293.3,430.28 293.04,430.16 293.04,430.16 C293.04,430.16 291.91,428.46 291.91,428.46 C291.91,428.46 292.21,418.97 292.21,418.97 C292.21,418.97 291.95,418.04 291.95,418.04 C291.95,418.04 291.91,416.23 291.91,416.04 C291.91,415.86 292.25,414.59 292.25,414.59 C292.25,414.59 293.88,413.41 293.88,413.41 C293.88,413.41 294.99,412.85 294.99,412.85 C294.99,412.85 297.18,412.81 297.18,412.81 C297.18,412.81 299.59,413 299.59,413 C299.59,413 301.89,414.22 301.89,414.22 C301.89,414.22 302.37,415.82 302.37,415.82 C302.37,415.82 301.74,416.82 301.74,416.82 C301.74,416.82 297.55,418.67 297.55,418.67 C297.55,418.67 296.68,421.72 296.68,421.72 C296.68,421.72 300.57,423.18 300.57,423.18 C300.57,423.18 301.74,423.57 301.74,423.57 C301.74,423.57 306.45,419.97 306.45,419.97 C306.45,419.97 308.08,414.37 308.08,414.37 C308.08,414.37 310.3,409.7 310.3,409.7 C310.3,409.7 301.92,404.95 301.92,404.95z ;M301.92 404.95 C301.92,404.95 293.25,405.03 293.25,405.03 C293.25,405.03 285.98,405.1 285.98,405.1 C285.98,405.1 284.05,419.12 284.05,419.12 C284.05,419.12 285.37,434.3 285.37,434.3 C285.37,434.3 294.61,434.08 294.61,434.08 C294.61,434.08 298.36,434.09 298.36,434.09 C298.36,434.09 299.74,434.68 299.74,434.68 C299.74,434.68 303.69,434.6 303.69,434.6 C303.69,434.6 306.59,433.87 306.59,433.87 C306.59,433.87 311.49,430.09 311.49,430.09 C311.49,430.09 310.52,426.16 310.86,425.35 C311.19,424.53 310.82,424.83 310.82,423.97 C310.82,423.12 310.56,422.53 310.56,422.53 C310.56,422.53 308.71,419.49 308.71,419.49 C308.71,419.49 306.41,419.97 306.41,419.97 C306.41,419.97 301.7,423.64 301.7,423.64 C301.7,423.64 298.69,430.31 298.69,430.31 C298.69,430.31 294.56,430.33 294.56,430.33 C294.56,430.33 293.04,430.16 293.04,430.16 C293.04,430.16 291.91,428.46 291.91,428.46 C291.91,428.46 292.21,418.97 292.21,418.97 C292.21,418.97 291.95,418.04 291.95,418.04 C291.95,418.04 291.91,416.23 291.91,416.04 C291.91,415.86 292.25,414.59 292.25,414.59 C292.25,414.59 293.88,413.41 293.88,413.41 C293.88,413.41 294.99,412.85 294.99,412.85 C294.99,412.85 297.18,412.81 297.18,412.81 C297.18,412.81 299.59,413 299.59,413 C299.59,413 301.89,414.22 301.89,414.22 C301.89,414.22 302.37,415.82 302.37,415.82 C302.37,415.82 301.74,416.82 301.74,416.82 C301.74,416.82 292.58,424.16 292.58,424.16 C292.58,424.16 294.58,430.33 294.58,430.33 C294.58,430.33 298.38,430.31 298.38,430.31 C298.38,430.31 301.74,423.57 301.74,423.57 C301.74,423.57 306.45,419.97 306.45,419.97 C306.45,419.97 308.08,414.37 308.08,414.37 C308.08,414.37 310.3,409.7 310.3,409.7 C310.3,409.7 301.92,404.95 301.92,404.95z ;M301.92 404.95 C301.92,404.95 293.25,405.03 293.25,405.03 C293.25,405.03 285.98,405.1 285.98,405.1 C285.98,405.1 284.05,419.12 284.05,419.12 C284.05,419.12 285.37,434.3 285.37,434.3 C285.37,434.3 293.73,439.55 293.73,439.55 C293.73,439.55 298.46,439.54 298.46,439.54 C298.46,439.54 299.74,434.68 299.74,434.68 C299.74,434.68 303.69,434.6 303.69,434.6 C303.69,434.6 306.59,433.87 306.59,433.87 C306.59,433.87 311.49,430.09 311.49,430.09 C311.49,430.09 310.52,426.16 310.86,425.35 C311.19,424.53 310.82,424.83 310.82,423.97 C310.82,423.12 310.56,422.53 310.56,422.53 C310.56,422.53 308.71,419.49 308.71,419.49 C308.71,419.49 306.43,419.98 306.43,419.98 C306.43,419.98 301.75,423.57 301.75,423.57 C301.75,423.57 298.73,430.27 298.73,430.27 C298.73,430.27 293.72,430.3 293.72,430.3 C293.72,430.3 293.04,430.16 293.04,430.16 C293.04,430.16 291.91,428.46 291.91,428.46 C291.91,428.46 292.21,418.97 292.21,418.97 C292.21,418.97 291.95,418.04 291.95,418.04 C291.95,418.04 291.91,416.23 291.91,416.04 C291.91,415.86 292.25,414.59 292.25,414.59 C292.25,414.59 293.88,413.41 293.88,413.41 C293.88,413.41 294.99,412.85 294.99,412.85 C294.99,412.85 297.18,412.81 297.18,412.81 C297.18,412.81 299.59,413 299.59,413 C299.59,413 301.89,414.22 301.89,414.22 C301.89,414.22 302.37,415.82 302.37,415.82 C302.37,415.82 301.74,416.82 301.74,416.82 C301.74,416.82 292.58,424.16 292.58,424.16 C292.58,424.16 293.7,430.31 293.7,430.31 C293.7,430.31 298.74,430.26 298.74,430.26 C298.74,430.26 301.74,423.57 301.74,423.57 C301.74,423.57 306.45,419.97 306.45,419.97 C306.45,419.97 308.08,414.37 308.08,414.37 C308.08,414.37 310.3,409.7 310.3,409.7 C310.3,409.7 301.92,404.95 301.92,404.95z ;M301.92 404.95 C301.92,404.95 293.25,405.03 293.25,405.03 C293.25,405.03 285.98,405.1 285.98,405.1 C285.98,405.1 284.05,419.12 284.05,419.12 C284.05,419.12 285.37,434.3 285.37,434.3 C285.37,434.3 293.25,442.25 293.25,442.25 C293.25,442.25 298.5,442.3 298.5,442.3 C298.5,442.3 299.74,434.68 299.74,434.68 C299.74,434.68 303.69,434.6 303.69,434.6 C303.69,434.6 306.59,433.87 306.59,433.87 C306.59,433.87 311.49,430.09 311.49,430.09 C311.49,430.09 310.52,426.16 310.86,425.35 C311.19,424.53 310.82,424.83 310.82,423.97 C310.82,423.12 310.56,422.53 310.56,422.53 C310.56,422.53 308.71,419.49 308.71,419.49 C308.71,419.49 306.45,419.99 306.45,419.99 C306.45,419.99 301.77,423.53 301.77,423.53 C301.77,423.53 298.75,430.25 298.75,430.25 C298.75,430.25 293.3,430.28 293.3,430.28 C293.3,430.28 293.04,430.16 293.04,430.16 C293.04,430.16 291.91,428.46 291.91,428.46 C291.91,428.46 292.21,418.97 292.21,418.97 C292.21,418.97 291.95,418.04 291.95,418.04 C291.95,418.04 291.91,416.23 291.91,416.04 C291.91,415.86 292.25,414.59 292.25,414.59 C292.25,414.59 293.88,413.41 293.88,413.41 C293.88,413.41 294.99,412.85 294.99,412.85 C294.99,412.85 297.18,412.81 297.18,412.81 C297.18,412.81 299.59,413 299.59,413 C299.59,413 301.89,414.22 301.89,414.22 C301.89,414.22 302.37,415.82 302.37,415.82 C302.37,415.82 301.74,416.82 301.74,416.82 C301.74,416.82 292.58,424.16 292.58,424.16 C292.58,424.16 293.3,430.28 293.3,430.28 C293.3,430.28 298.75,430.25 298.75,430.25 C298.75,430.25 301.74,423.57 301.74,423.57 C301.74,423.57 306.45,419.97 306.45,419.97 C306.45,419.97 308.08,414.37 308.08,414.37 C308.08,414.37 310.3,409.7 310.3,409.7 C310.3,409.7 301.92,404.95 301.92,404.95z ;M301.92 404.95 C301.92,404.95 293.25,405.03 293.25,405.03 C293.25,405.03 285.98,405.1 285.98,405.1 C285.98,405.1 284.05,419.12 284.05,419.12 C284.05,419.12 285.37,434.3 285.37,434.3 C285.37,434.3 293.25,442.25 293.25,442.25 C293.25,442.25 298.5,442.3 298.5,442.3 C298.5,442.3 299.74,434.68 299.74,434.68 C299.74,434.68 303.69,434.6 303.69,434.6 C303.69,434.6 306.59,433.87 306.59,433.87 C306.59,433.87 311.49,430.09 311.49,430.09 C311.49,430.09 310.52,426.16 310.86,425.35 C311.19,424.53 310.82,424.83 310.82,423.97 C310.82,423.12 310.56,422.53 310.56,422.53 C310.56,422.53 308.71,419.49 308.71,419.49 C308.71,419.49 306.45,419.99 306.45,419.99 C306.45,419.99 301.77,423.53 301.77,423.53 C301.77,423.53 298.75,430.25 298.75,430.25 C298.75,430.25 293.3,430.28 293.3,430.28 C293.3,430.28 293.04,430.16 293.04,430.16 C293.04,430.16 291.91,428.46 291.91,428.46 C291.91,428.46 292.21,418.97 292.21,418.97 C292.21,418.97 291.95,418.04 291.95,418.04 C291.95,418.04 291.91,416.23 291.91,416.04 C291.91,415.86 292.25,414.59 292.25,414.59 C292.25,414.59 293.88,413.41 293.88,413.41 C293.88,413.41 294.99,412.85 294.99,412.85 C294.99,412.85 297.18,412.81 297.18,412.81 C297.18,412.81 299.59,413 299.59,413 C299.59,413 301.89,414.22 301.89,414.22 C301.89,414.22 302.37,415.82 302.37,415.82 C302.37,415.82 301.74,416.82 301.74,416.82 C301.74,416.82 292.58,424.16 292.58,424.16 C292.58,424.16 293.3,430.28 293.3,430.28 C293.3,430.28 298.75,430.25 298.75,430.25 C298.75,430.25 301.74,423.57 301.74,423.57 C301.74,423.57 306.45,419.97 306.45,419.97 C306.45,419.97 308.08,414.37 308.08,414.37 C308.08,414.37 310.3,409.7 310.3,409.7 C310.3,409.7 301.92,404.95 301.92,404.95z " keySplines="0.167 0.167 0.833 0.833;0.167 0.167 0.833 0.833;0.167 0.167 0.833 0.833;0.167 0.167 0.833 0.833;0.167 0.167 0.833 0.833;0.167 0.167 0.833 0.833;0.167 0.167 0.833 0.833;0.167 0.167 0.833 0.833;0.167 0.167 0.833 0.833;0.167 0.167 0.833 0.833;0.167 0.167 0.833 0.833;0.167 0.167 0.833 0.833;0.167 0.167 0.833 0.833;0.167 0.167 0.833 0.833;0.167 0.167 0.833 0.833;0.167 0.167 0.833 0.833;0.167 0.167 0.833 0.833;0.167 0.167 0.833 0.833;0 0 0 0" calcMode="spline"></animate> <clipPath id="_R_G_L_0_C_0"><path id="_R_G_L_0_C_0_P_0" fill-rule="nonzero"></path></clipPath> <animate attributeType="XML" attributeName="opacity" dur="2s" from="0" to="1" xlink:href="#time_group"></animate></defs> <g id="_R_G"><g id="_R_G_L_1_G" transform=" translate(127.638, 127.945) scale(3.37139, 3.37139) translate(-297.638, -420.945)"><g clip-path="url(#_R_G_L_1_C_0)"><path id="_R_G_L_1_G_G_0_D_0_P_0" fill-opacity="1" fill-rule="nonzero" d=" M328 398.61 C328,398.61 328,446.23 328,446.23 C328,449.7 325.2,452.5 321.75,452.5 C321.75,452.5 274.25,452.5 274.25,452.5 C270.8,452.5 268,449.7 268,446.23 C268,446.23 268,398.61 268,398.61 C268,395.15 270.8,392.35 274.25,392.35 C274.25,392.35 283.46,392.26 283.46,392.26 C283.46,392.26 283.46,390.38 283.46,390.38 C283.46,389.76 284.08,388.5 285.33,388.5 C286.58,388.5 287.21,389.75 287.21,390.38 C287.21,390.38 287.21,397.89 287.21,397.89 C287.21,398.53 286.59,399.78 285.33,399.78 C284.08,399.78 283.46,398.53 283.46,397.9 C283.46,397.9 283.46,396.02 283.46,396.02 C283.46,396.02 275.5,396.1 275.5,396.1 C273.43,396.1 271.75,397.79 271.75,399.86 C271.75,399.86 271.75,444.98 271.75,444.98 C271.75,447.06 273.43,448.74 275.5,448.74 C275.5,448.74 320.5,448.74 320.5,448.74 C322.57,448.74 324.25,447.06 324.25,444.98 C324.25,444.98 324.25,399.86 324.25,399.86 C324.25,397.79 322.57,396.1 320.5,396.1 C320.5,396.1 312.62,396.1 312.62,396.1 C312.62,396.1 312.63,397.06 312.63,397.99 C312.63,398.61 312,399.86 310.75,399.86 C309.5,399.86 308.88,398.61 308.88,397.98 C308.88,397.98 308.87,396.1 308.87,396.1 C308.87,396.1 301.88,396.1 301.88,396.1 C300.84,396.1 300,395.26 300,394.23 C300,393.19 300.84,392.35 301.88,392.35 C301.88,392.35 308.87,392.35 308.87,392.35 C308.87,392.35 308.87,390.47 308.87,390.47 C308.87,389.83 309.5,388.5 310.75,388.5 C312,388.5 312.62,389.84 312.62,390.47 C312.62,390.47 312.62,392.35 312.62,392.35 C312.62,392.35 321.75,392.35 321.75,392.35 C325.2,392.35 328,395.15 328,398.61z " fill="#A7BAEC"></path></g></g> <g id="_R_G_L_0_G" transform=" translate(125.555, 126.412) scale(3.37139, 3.37139) translate(-297.638, -420.945)"><g clip-path="url(#_R_G_L_0_C_0)"><path id="_R_G_L_0_G_G_0_D_0_P_0" fill-opacity="1" fill-rule="nonzero" d=" M305.86 420.29 C305.86,420.29 307.11,419.04 307.11,415.28 C307.11,409.01 303.36,407.76 298.36,407.76 C298.36,407.76 287.11,407.76 287.11,407.76 C287.11,407.76 287.11,434.08 287.11,434.08 C287.11,434.08 294.61,434.08 294.61,434.08 C294.61,434.08 294.61,441.6 294.61,441.6 C294.61,441.6 298.36,441.6 298.36,441.6 C298.36,441.6 298.36,434.08 298.36,434.08 C302.71,434.08 305.73,434.08 307.98,431.3 C309.07,429.95 309.62,428.24 309.61,426.5 C309.61,425.58 309.51,424.67 309.3,424.05 C308.73,422.65 308.36,421.55 305.86,420.29z  M302.11 430.32 C302.11,430.32 298.36,430.32 298.36,430.32 C298.36,430.32 298.36,426.56 298.36,426.56 C298.36,424.48 300.03,422.8 302.11,422.8 C304.13,422.8 305.86,424.43 305.86,426.56 C305.86,428.78 304.03,430.32 302.11,430.32z  M299.07 419.95 C298.43,420.26 297.82,420.63 297.26,421.05 C295.87,422.1 294.61,423.58 294.61,426.56 C294.61,426.56 294.61,430.32 294.61,430.32 C294.61,430.32 290.86,430.32 290.86,430.32 C290.86,430.32 290.86,411.52 290.86,411.52 C290.86,411.52 298.36,411.52 298.36,411.52 C301.35,411.52 303.36,412.77 303.36,415.28 C303.36,417.58 301.65,418.68 299.07,419.95z " fill="#A7BAEC"></path></g></g></g> <g id="time_group"></g></svg>